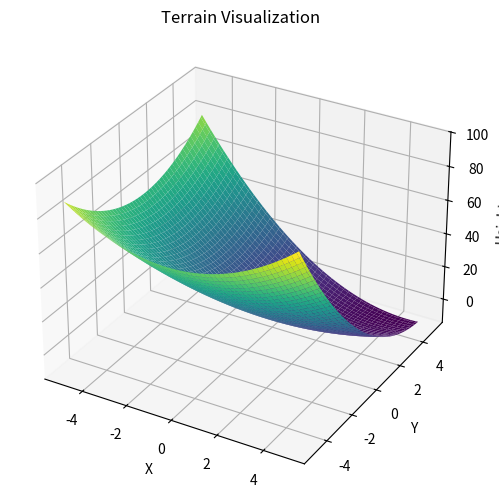

Python code for this plot:
import numpy as np
import matplotlib.pyplot as plt
from scipy.optimize import minimize

# think of this as the height of some hilly ground at point (x, y)
def f(coordinates):
  x, y = coordinates
  return (x-2)**2 - x*y + (y-3)**2

# make a grid from -5 to 5 in both directions and get the height everywhere
x_range = np.linspace(-5, 5, 100)
y_range = np.linspace(-5, 5, 100)
X, Y = np.meshgrid(x_range, y_range)
Z = f((X, Y))

# 3d surface plot so you can actually see the bowl shape
fig = plt.figure(figsize=(10, 6))
ax = fig.add_subplot(111, projection='3d')
ax.plot_surface(X, Y, Z, cmap='viridis', edgecolor='none')
ax.set_xlabel('X')
ax.set_ylabel('Y')
ax.set_zlabel('Height')
ax.set_title('Terrain Visualization')
plt.show()
